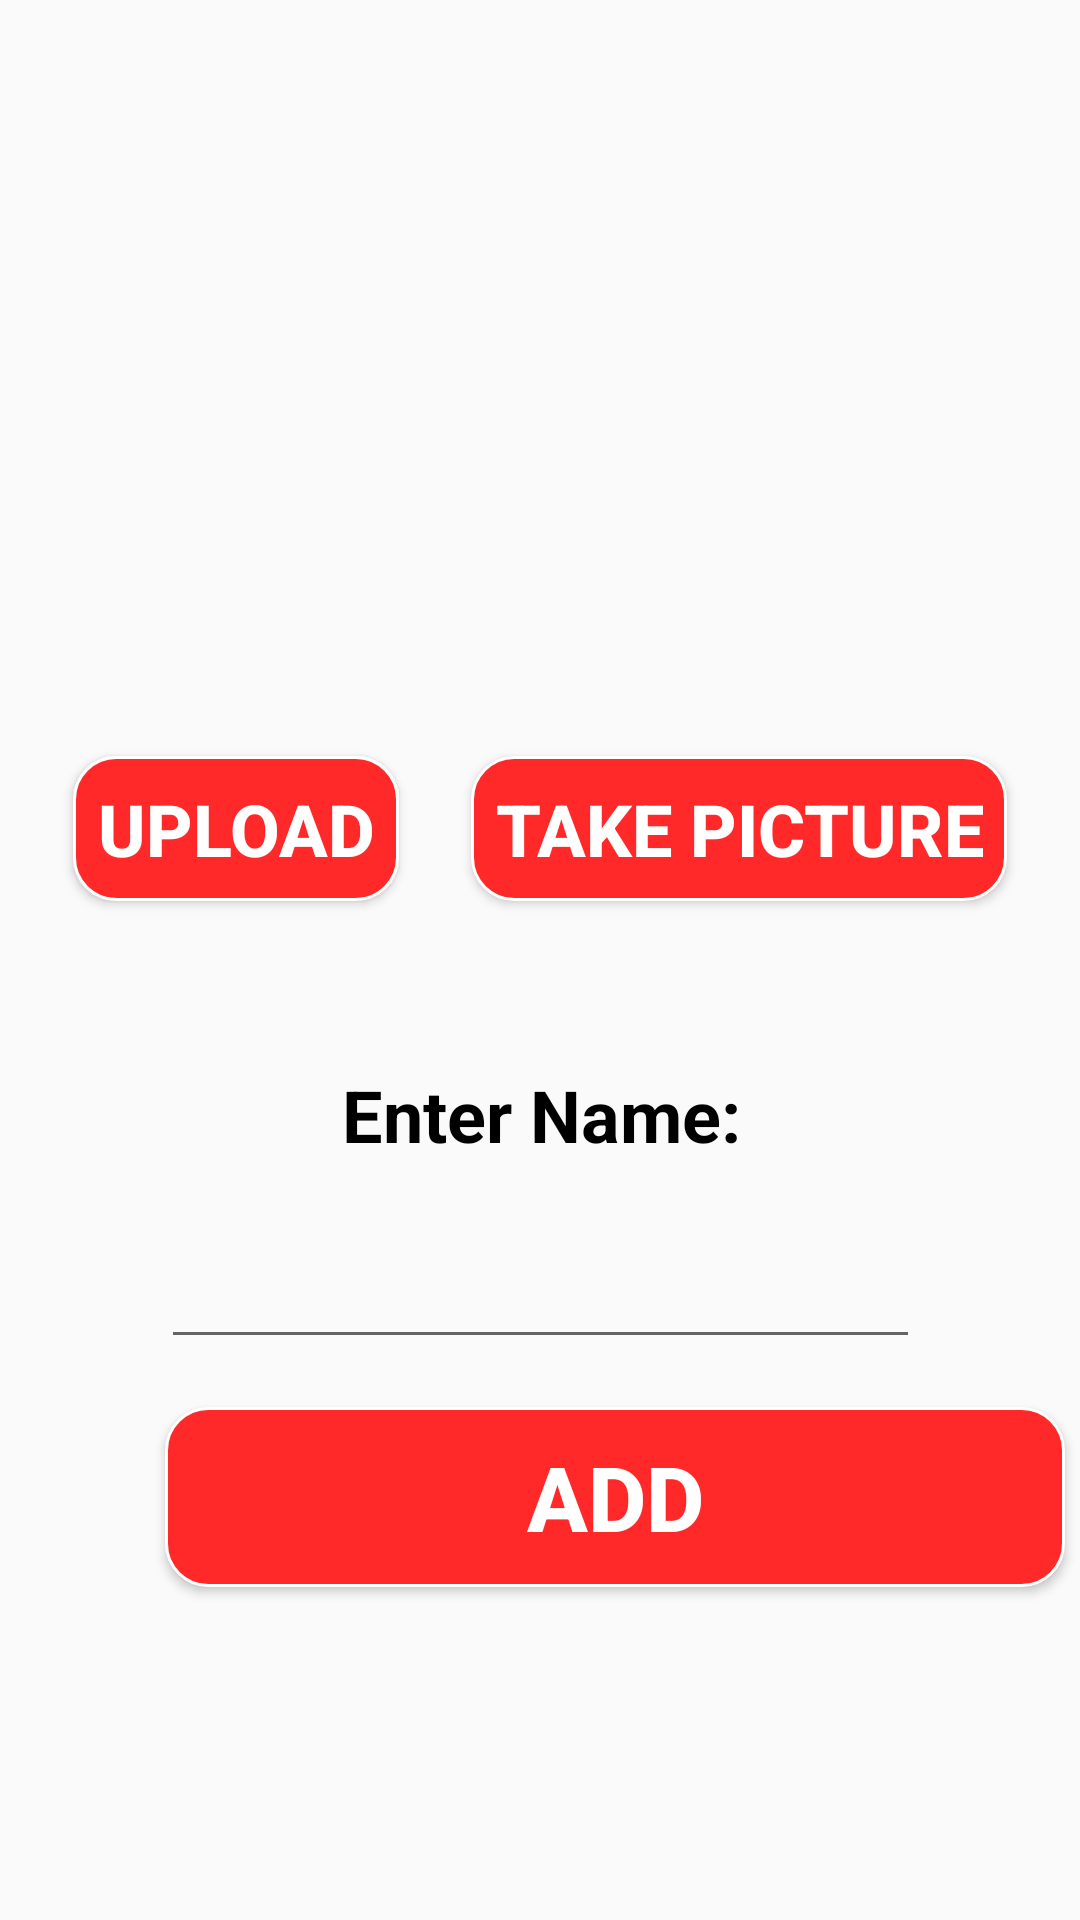

Layout XML and referenced resources for this Android screen:
<!-- AndroidManifest.xml: application theme AppTheme -->
<!-- res/layout/activity_add.xml -->
<?xml version="1.0" encoding="utf-8"?>
<android.support.constraint.ConstraintLayout
        xmlns:android="http://schemas.android.com/apk/res/android"
        xmlns:tools="http://schemas.android.com/tools"
        xmlns:app="http://schemas.android.com/apk/res-auto"
        android:layout_width="match_parent"
        android:layout_height="match_parent"
        tools:context=".AddActivity">

    <ImageView
            android:layout_width="212dp"
            android:layout_height="183dp" app:srcCompat="@drawable/person1"
            android:id="@+id/add_thumbnail" app:layout_constraintStart_toStartOf="parent" android:layout_marginLeft="99dp"
            android:layout_marginStart="99dp" app:layout_constraintEnd_toEndOf="parent" android:layout_marginEnd="100dp"
            android:layout_marginRight="100dp" android:layout_marginTop="49dp"
            app:layout_constraintTop_toTopOf="parent"/>
    <Button
            android:text="@string/upload"
            android:layout_width="wrap_content"
            android:layout_height="wrap_content"
            android:padding="8dp"
            android:id="@+id/new_upload"
            app:layout_constraintEnd_toStartOf="@+id/new_take_pic"
            android:layout_marginTop="20dp" app:layout_constraintTop_toBottomOf="@+id/add_thumbnail"
            android:textStyle="bold" android:background="@drawable/button_background_scalable" android:textSize="24sp"
            android:textColor="#FFFFFF" app:layout_constraintStart_toStartOf="parent"
            app:layout_constraintHorizontal_bias="0.5"/>
    <Button
            android:text="@string/take_pic"
            android:layout_width="wrap_content"
            android:layout_height="wrap_content"
            android:padding="8dp"
            android:id="@+id/new_take_pic"
            android:layout_marginTop="20dp"
            app:layout_constraintTop_toBottomOf="@+id/add_thumbnail" android:textStyle="bold"
            android:background="@drawable/button_background_scalable" android:textSize="24sp"
            android:textColor="#FFFFFF" app:layout_constraintStart_toEndOf="@+id/new_upload"
            app:layout_constraintHorizontal_bias="0.5" app:layout_constraintEnd_toEndOf="parent"/>
    <TextView
            android:text="@string/enter_name"
            android:gravity="center"
            android:layout_width="395dp"
            android:layout_height="wrap_content"
            android:id="@+id/textView" android:textSize="24sp"
            android:layout_marginTop="55dp" app:layout_constraintTop_toBottomOf="@+id/new_upload"
            android:textColor="@android:color/black" android:textStyle="bold"
            app:layout_constraintStart_toStartOf="parent"
            app:layout_constraintEnd_toEndOf="parent"/>
    <EditText
            android:layout_width="253dp"
            android:layout_height="wrap_content"
            android:gravity="center"
            android:inputType="textPersonName"
            android:ems="10"
            android:id="@+id/new_name" android:layout_marginTop="16dp"
            app:layout_constraintTop_toBottomOf="@+id/textView" app:layout_constraintStart_toStartOf="parent"
            android:layout_marginLeft="79dp" android:layout_marginStart="79dp" app:layout_constraintEnd_toEndOf="parent"
            android:layout_marginEnd="79dp" android:layout_marginRight="79dp" android:textSize="24sp"
            android:textStyle="bold"/>
    <Button
            android:text="@string/add"
            android:layout_width="wrap_content"
            android:layout_height="wrap_content"
            android:id="@+id/new_add"
            android:background="@drawable/button_background" android:layout_marginTop="16dp"
            app:layout_constraintTop_toBottomOf="@+id/new_name" app:layout_constraintEnd_toEndOf="parent"
            android:layout_marginEnd="56dp" android:layout_marginRight="56dp"
            app:layout_constraintStart_toStartOf="parent" android:layout_marginLeft="55dp"
            android:layout_marginStart="55dp" app:layout_constraintHorizontal_bias="0.0" android:textSize="30sp"
            android:textStyle="bold" android:textColor="#FFFFFF"/>
</android.support.constraint.ConstraintLayout>
<!-- resources referenced by this layout -->
<resources>
  <!-- drawable button_background (drawable) -->
  <?xml version="1.0" encoding="utf-8"?>
  <shape xmlns:android="http://schemas.android.com/apk/res/android" android:shape="rectangle" >
      <corners
              android:radius="14dp"
      />
      <solid
              android:color="#FF2929"
      />
      <size
              android:width="300dp"
              android:height="60dp"
      />
      <stroke
              android:width="1dp"
              android:color="#FFFFFF"
      />
  </shape>
  <!-- drawable button_background_scalable (drawable) -->
  <?xml version="1.0" encoding="utf-8"?>
  <shape xmlns:android="http://schemas.android.com/apk/res/android" android:shape="rectangle" >
      <corners
              android:radius="14dp"
      />
      <solid
              android:color="#FF2929"
      />
  
      <stroke
              android:width="1dp"
              android:color="#FFFFFF"
      />
  </shape>
  <string name="add">Add</string>
  <string name="enter_name">Enter Name:</string>
  <string name="take_pic">Take Picture</string>
  <string name="upload">Upload</string>
  <style name="AppTheme" parent="Theme.AppCompat.Light.DarkActionBar">// DarkActionBar
          
          <item name="colorPrimary">@color/colorPrimary</item>
          <item name="colorPrimaryDark">@color/colorPrimaryDark</item>
          <item name="colorAccent">@color/colorAccent</item>
          <item name="windowNoTitle">false</item>
      </style>
  <!-- not gathered from this repository: default colours our renderer supplied (Android Studio template values) -->
  <color name="colorPrimary">#FF6200EE</color>
  <color name="colorPrimaryDark">#FF3700B3</color>
  <color name="colorAccent">#FF03DAC5</color>
</resources>
